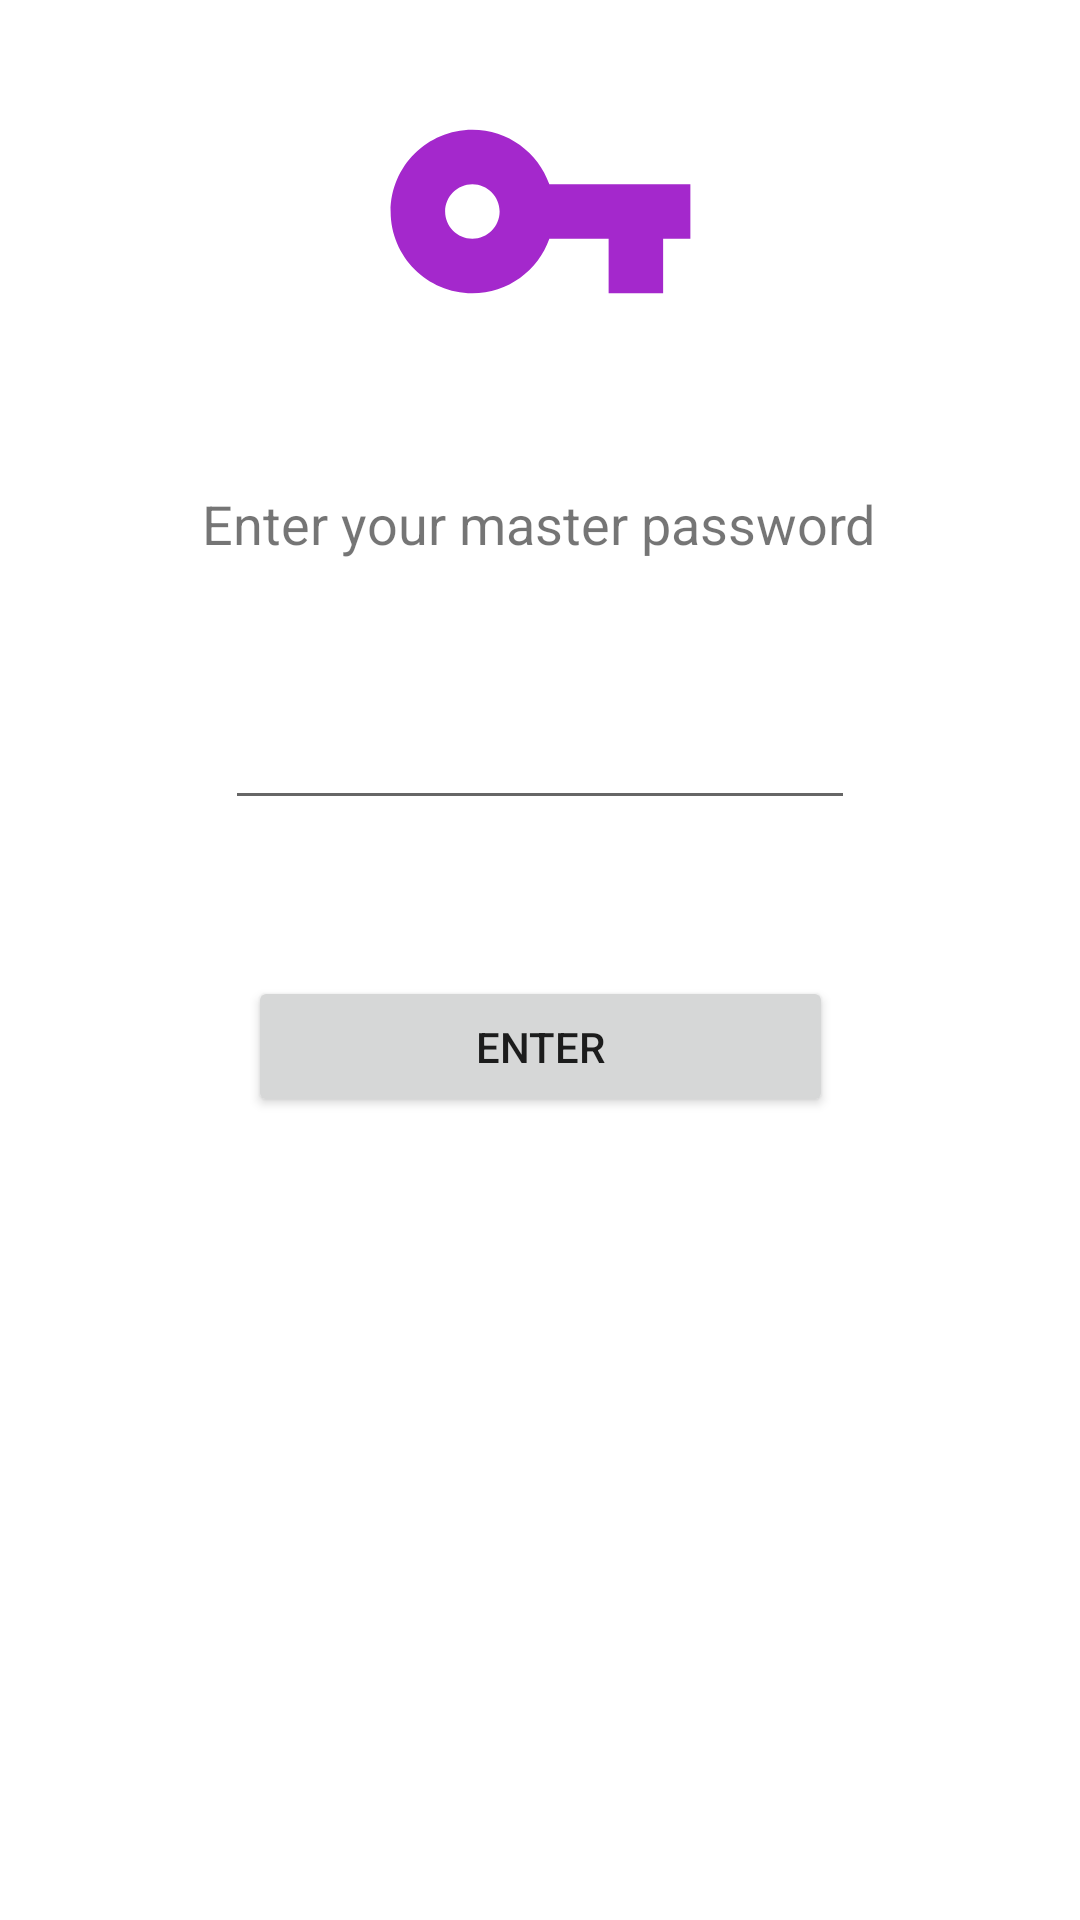

Reconstruct the res/layout file that produces this screen, plus the resources it refers to.
<!-- AndroidManifest.xml: application theme Theme.Passarchivo -->
<!-- res/layout/activity_main_password.xml -->
<?xml version="1.0" encoding="utf-8"?>
<androidx.constraintlayout.widget.ConstraintLayout xmlns:android="http://schemas.android.com/apk/res/android"
    xmlns:app="http://schemas.android.com/apk/res-auto"
    xmlns:tools="http://schemas.android.com/tools"
    android:layout_width="match_parent"
    android:layout_height="match_parent"
    tools:context=".password.MainPassword">

    <EditText
        android:id="@+id/editTextMainPassword"
        android:layout_width="wrap_content"
        android:layout_height="wrap_content"
        android:layout_marginTop="232dp"
        android:ems="10"
        android:inputType="textPassword"
        app:layout_constraintEnd_toEndOf="parent"
        app:layout_constraintStart_toStartOf="parent"
        app:layout_constraintTop_toTopOf="parent" />

    <Button
        android:id="@+id/buttonEnterMainPass"
        android:layout_width="195dp"
        android:layout_height="47dp"
        android:layout_marginTop="52dp"
        android:text="Enter"
        app:layout_constraintEnd_toEndOf="parent"
        app:layout_constraintStart_toStartOf="parent"
        app:layout_constraintTop_toBottomOf="@+id/editTextMainPassword" />

    <ImageView
        android:id="@+id/imageView"
        android:layout_width="155dp"
        android:layout_height="109dp"
        android:layout_marginTop="16dp"
        app:layout_constraintEnd_toEndOf="parent"
        app:layout_constraintStart_toStartOf="parent"
        app:layout_constraintTop_toTopOf="parent"
        app:srcCompat="@drawable/ic_key" />

    <TextView
        android:id="@+id/textViewEnterPass"
        android:layout_width="wrap_content"
        android:layout_height="wrap_content"
        android:text="Enter your master password"
        android:textSize="18sp"
        app:layout_constraintBottom_toTopOf="@+id/editTextMainPassword"
        app:layout_constraintEnd_toEndOf="parent"
        app:layout_constraintHorizontal_bias="0.497"
        app:layout_constraintStart_toStartOf="parent"
        app:layout_constraintTop_toBottomOf="@+id/imageView"
        app:layout_constraintVertical_bias="0.452" />
</androidx.constraintlayout.widget.ConstraintLayout>
<!-- resources referenced by this layout -->
<resources>
  <!-- drawable ic_key (drawable) -->
  <vector android:height="24dp" android:tint="#A428CC"
      android:viewportHeight="24" android:viewportWidth="24"
      android:width="24dp" xmlns:android="http://schemas.android.com/apk/res/android">
      <path android:fillColor="@android:color/white" android:pathData="M12.65,10C11.83,7.67 9.61,6 7,6c-3.31,0 -6,2.69 -6,6s2.69,6 6,6c2.61,0 4.83,-1.67 5.65,-4H17v4h4v-4h2v-4H12.65zM7,14c-1.1,0 -2,-0.9 -2,-2s0.9,-2 2,-2 2,0.9 2,2 -0.9,2 -2,2z"/>
  </vector>
  <style name="Theme.Passarchivo" parent="Theme.MaterialComponents.Light.NoActionBar">
          
          <item name="colorPrimary">@color/purple_500</item>
          <item name="colorPrimaryVariant">@color/purple_700</item>
          <item name="colorOnPrimary">@color/white</item>
          
          <item name="colorSecondary">@color/teal_200</item>
          <item name="colorSecondaryVariant">@color/teal_700</item>
          <item name="colorOnSecondary">@color/black</item>
          
          <item name="android:statusBarColor" tools:targetApi="l">?attr/colorPrimaryVariant</item>
          
      </style>
  <!-- not gathered from this repository: default colours our renderer supplied (Android Studio template values) -->
  <color name="purple_500">#FF6200EE</color>
  <color name="purple_700">#FF3700B3</color>
  <color name="teal_200">#FF03DAC5</color>
  <color name="teal_700">#FF018786</color>
  <color name="black">#FF000000</color>
  <color name="white">#FFFFFFFF</color>
</resources>
